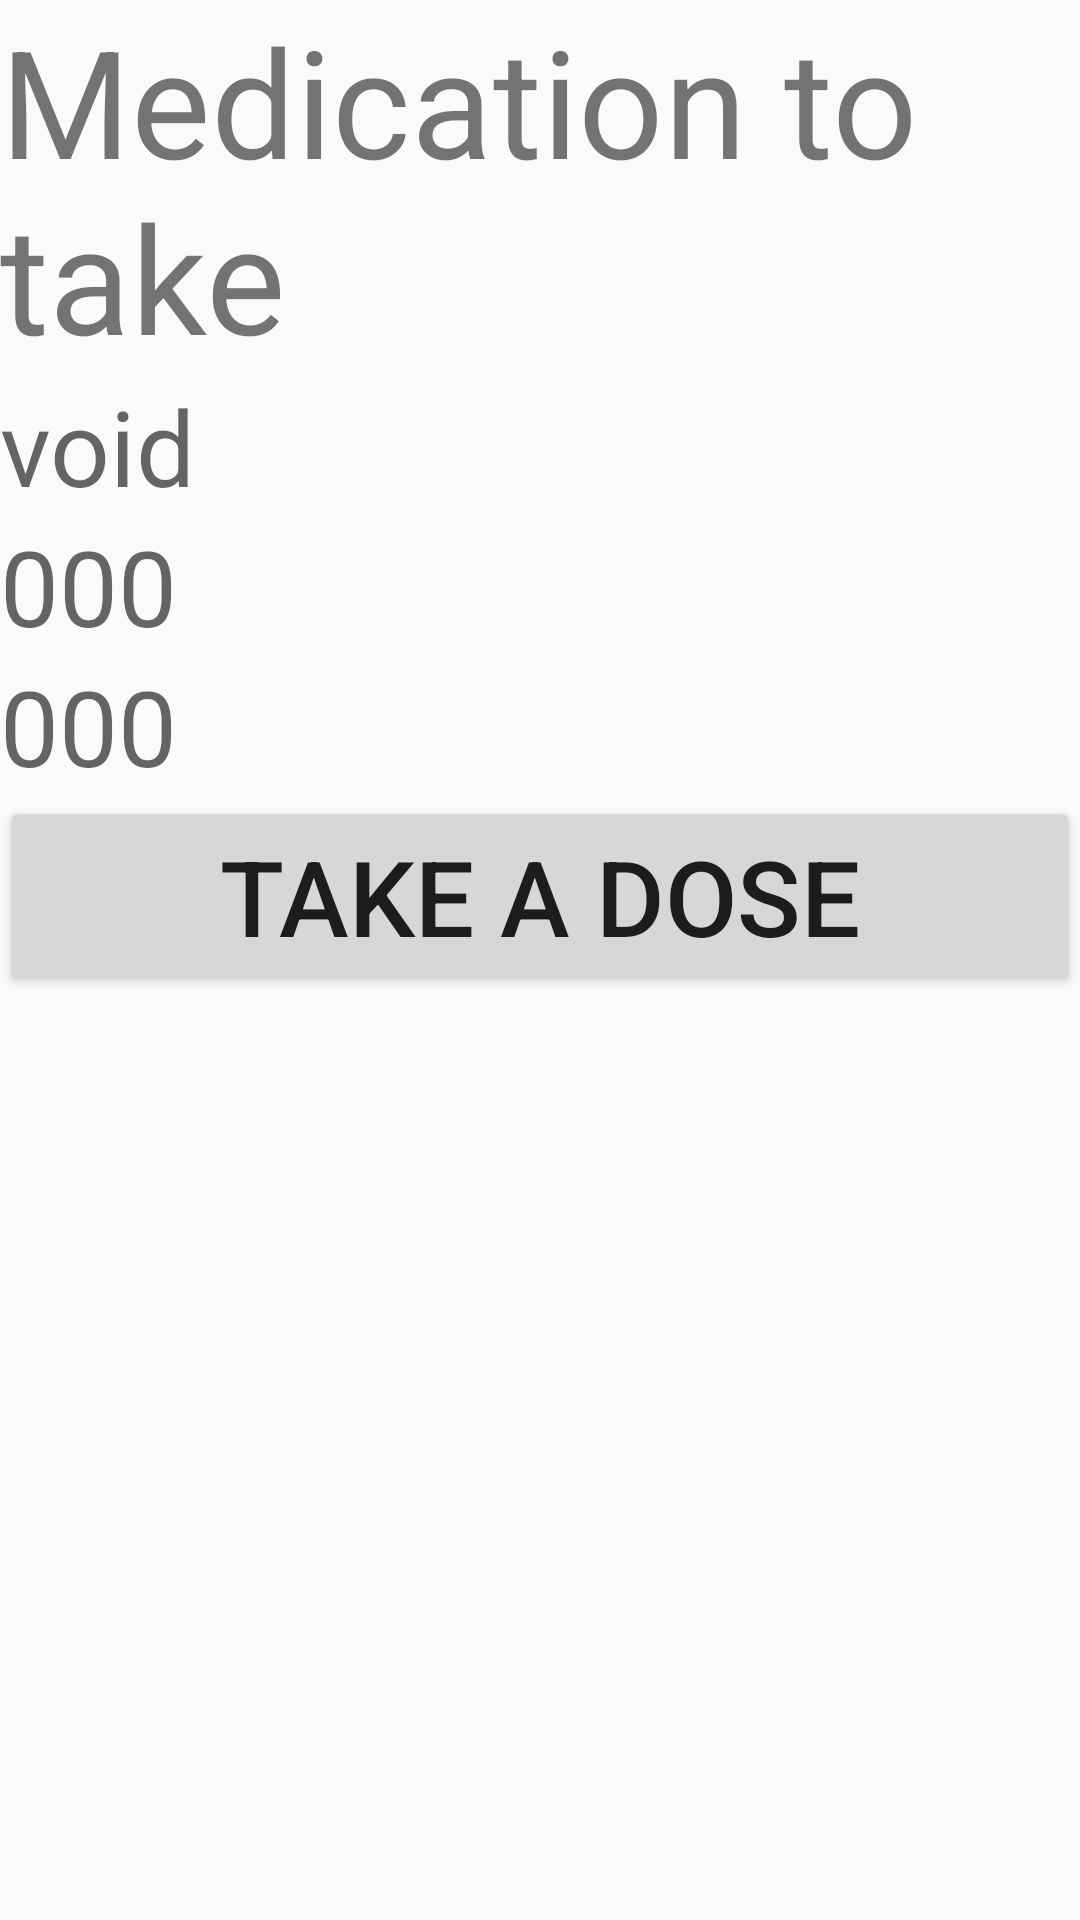

Android layout source for this screen:
<!-- AndroidManifest.xml: application theme Theme.AppCompat.Light.NoActionBar -->
<!-- res/layout/notification_message.xml -->
<?xml version="1.0" encoding="utf-8"?>
<LinearLayout xmlns:android="http://schemas.android.com/apk/res/android"
    android:id="@+id/NotificationMessageGlobalLayout"
    android:layout_width="match_parent"
    android:layout_height="match_parent"
    android:orientation="vertical">

    <TextView
        android:id="@+id/txtNotificationMessageTitle"
        android:layout_width="match_parent"
        android:layout_height="wrap_content"
        android:text="@string/medication_to_take"
        android:textSize="50sp" />

    <TextView
        android:id="@+id/txtNMMedicationName"
        android:layout_width="match_parent"
        android:layout_height="wrap_content"
        android:hint="@string/void_text"
        android:textSize="35sp" />

    <TextView
        android:id="@+id/txtNMQuantityLeft"
        android:layout_width="match_parent"
        android:layout_height="wrap_content"
        android:hint="@string/_000"
        android:textSize="35sp" />

    <TextView
        android:id="@+id/txtNMDosesSize"
        android:layout_width="match_parent"
        android:layout_height="wrap_content"
        android:hint="@string/_000"
        android:textSize="35sp" />

    <Button
        android:id="@+id/btnNMTakeDose"
        android:layout_width="match_parent"
        android:layout_height="wrap_content"
        android:onClick="OnClickMN"
        android:text="@string/take_a_dose"
        android:textSize="35sp" />

</LinearLayout>
<!-- resources referenced by this layout -->
<resources>
  <string name="_000">000</string>
  <string name="medication_to_take">Medication to take</string>
  <string name="take_a_dose">Take a dose</string>
  <string name="void_text">void</string>
</resources>
